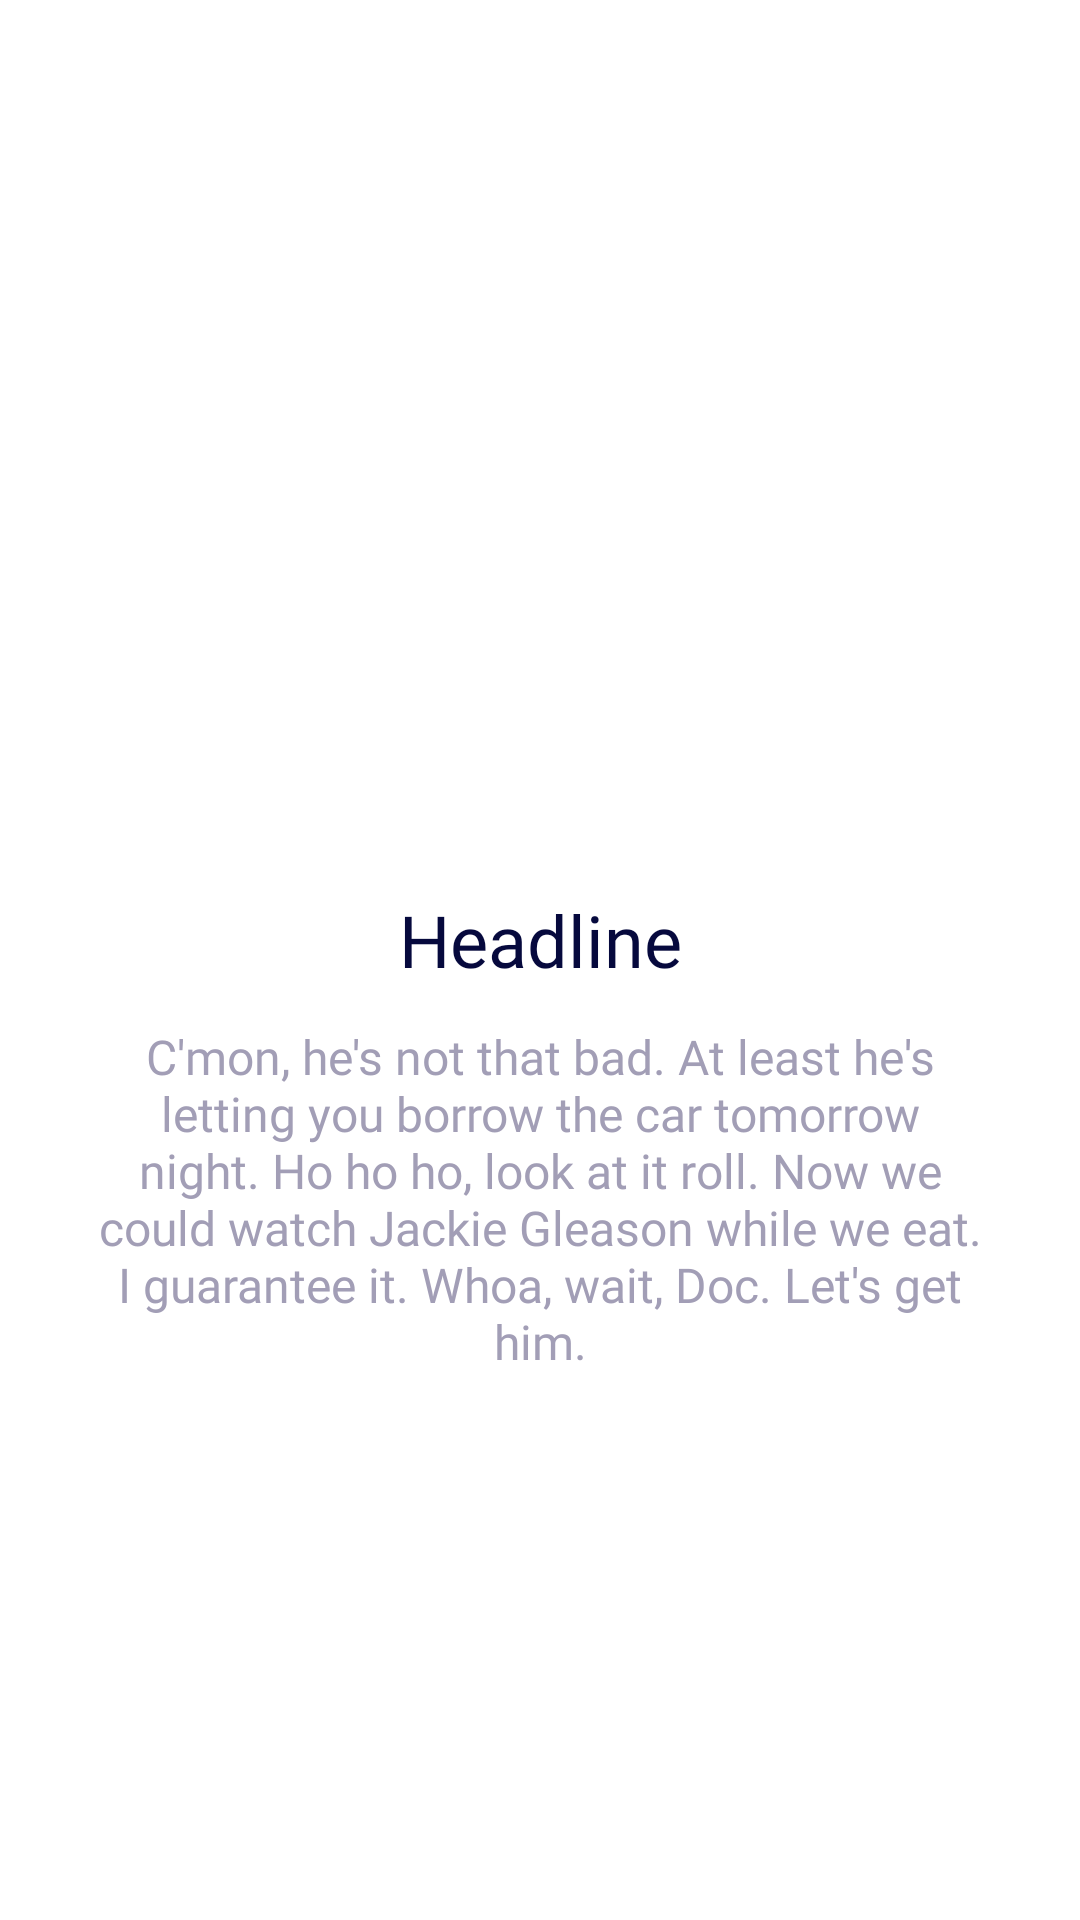

Write the Android layout XML for this screen, with the resource values it uses.
<!-- AndroidManifest.xml: application theme Theme.TourifyApp -->
<!-- res/layout/fragment_on_boarding_screen.xml -->
<?xml version="1.0" encoding="utf-8"?>
<androidx.constraintlayout.widget.ConstraintLayout xmlns:android="http://schemas.android.com/apk/res/android"
    xmlns:app="http://schemas.android.com/apk/res-auto"
    xmlns:tools="http://schemas.android.com/tools"
    android:layout_width="match_parent"
    android:layout_height="match_parent"
    tools:context=".ui.onboarding.OnBoardingScreen">

    <ImageView
        android:id="@+id/iv_img"
        android:layout_width="300dp"
        android:layout_height="280dp"
        android:layout_gravity="center"
        android:contentDescription="@string/placeholder_image_onboarding"
        android:src="@drawable/image1"
        app:layout_constraintBottom_toTopOf="@+id/text_title"
        app:layout_constraintEnd_toEndOf="parent"
        app:layout_constraintHorizontal_bias="0.495"
        app:layout_constraintStart_toStartOf="parent"
        app:layout_constraintTop_toTopOf="parent"
        app:layout_constraintVertical_bias="0.515" />

    <TextView
        android:id="@+id/text_description"
        android:layout_width="0dp"
        android:layout_height="wrap_content"
        android:layout_marginHorizontal="32dp"
        android:layout_marginBottom="182dp"
        android:fontFamily="@font/fo_nunito_sans_light"
        android:text="@string/template_description"
        android:textAlignment="center"
        android:textColor="@color/textColorCaption2"
        android:textSize="16sp"
        app:layout_constraintBottom_toBottomOf="parent"
        app:layout_constraintEnd_toEndOf="parent"
        app:layout_constraintStart_toStartOf="parent" />

    <TextView
        android:id="@+id/text_title"
        android:layout_width="0dp"
        android:layout_height="wrap_content"
        android:fontFamily="@font/fo_nunito_sans_extra_bold"
        android:text="@string/headline"
        android:textAlignment="center"
        style="@style/TextViewStyle"
        android:textSize="24sp"
        android:layout_marginBottom="12dp"
        app:layout_constraintBottom_toTopOf="@+id/text_description"
        app:layout_constraintEnd_toEndOf="@+id/text_description"
        app:layout_constraintStart_toStartOf="@+id/text_description" />


</androidx.constraintlayout.widget.ConstraintLayout>
<!-- resources referenced by this layout -->
<resources>
  <color name="textColorCaption2">#A29EB6</color>
  <string name="headline">Headline</string>
  <string name="placeholder_image_onboarding">Placeholder Image OnBoarding</string>
  <string name="template_description">C\'mon, he\'s not that bad. At least he\'s letting you borrow the car tomorrow night. Ho ho ho, look at it roll. Now we could watch Jackie Gleason while we eat. I guarantee it. Whoa, wait, Doc. Let\'s get him.</string>
  <style name="TextViewStyle" parent="Widget.AppCompat.TextView">
          <item name="android:textColor">@color/dark_purple</item>
      </style>
  <style name="Theme.TourifyApp" parent="Theme.MaterialComponents.Light.DarkActionBar">
          
          <item name="colorPrimary">@color/orange_400</item>
          <item name="colorPrimaryVariant">@color/white</item>
          <item name="colorOnPrimary">@color/dark_purple</item>
          
          <item name="colorSecondary">@color/orange_400</item>
          <item name="colorSecondaryVariant">@color/white</item>
          <item name="colorOnSecondary">@color/backgroundColorField</item>
          
          <item name="android:statusBarColor">?attr/colorPrimaryVariant</item>
          
      </style>
  <color name="dark_purple">#06093D</color>
  <color name="orange_400">#FA6643</color>
  <color name="white">#FFFFFFFF</color>
  <color name="backgroundColorField">#F1F6FB</color>
</resources>
